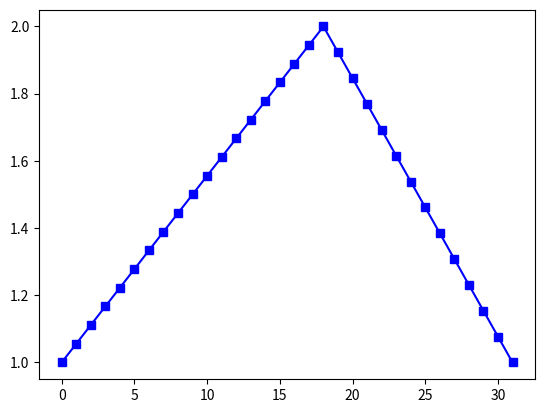

Python code for this plot:
import numpy as np
import matplotlib.pyplot as plt

n = 32 # size of the vector to produce
m = 18 # index of the element constrained to be = 2

# the matrix will have the size (n-3) x (n-3),
# but it is easier to fill the pattern with n x n first
A = np.matrix(np.zeros((n, n)))
for i in range(1,n-2): # fill the matrix with 2nd order finite differences
    A[i, i-1] = -1.
    A[i, i]   =  2.
    A[i, i+1] = -1.

A = A[1:-2,1:-2] # remove constrained variables from the system
A[m-2,m-1] = 0
A[m-1,m-2] = 0

b = np.matrix(np.zeros((n-3, 1))) # initialize the right hand side with zeros

# put the constrained variables to the right hand side
b[0,0]   = 1.
b[m-2,0] = 2.
b[m-1,0] = 2.
b[-1,0]  = 1.

# solve the system
x = (np.linalg.inv(A)*b).transpose().tolist()[0]

# re-introduce constrained variables
x.insert(0, 1.)
x.insert(m, 2.)
x.append(1.)

# plot the solution
plt.plot(x, 'bs-', label='smoothed data')
plt.show()

